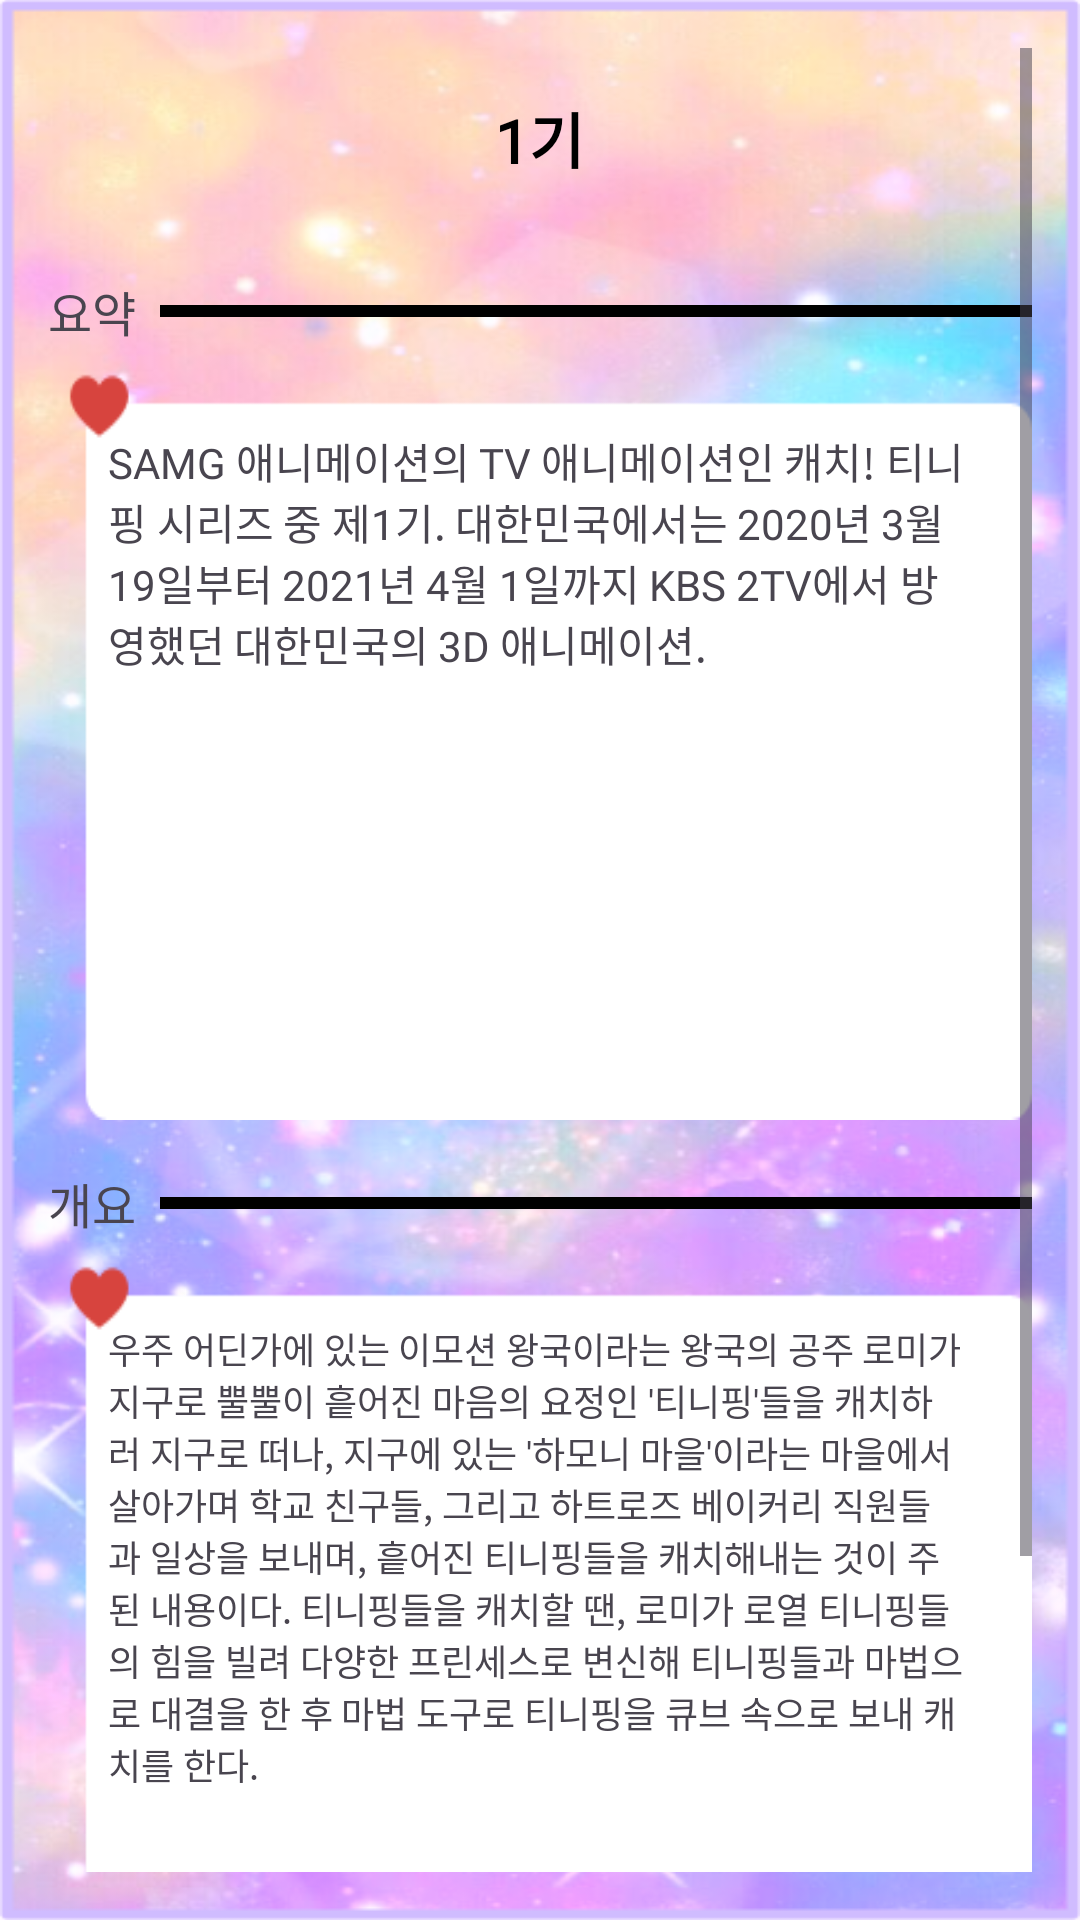

Layout XML and referenced resources for this Android screen:
<!-- AndroidManifest.xml: application theme Theme.Choice_activity -->
<!-- res/layout/fragment_series_one.xml -->
<ScrollView
    xmlns:android="http://schemas.android.com/apk/res/android"
    android:layout_width="match_parent"
    android:layout_height="match_parent"
    android:background="@drawable/backgorund_image"
    android:padding="16dp">

    <LinearLayout
        android:layout_width="match_parent"
        android:layout_height="wrap_content"
        android:orientation="vertical">

        
        <FrameLayout
            android:id="@+id/banner_frame"
            android:layout_width="match_parent"
            android:layout_height="wrap_content"
            android:layout_marginBottom="16dp">

            
            <ImageView
                android:id="@+id/banner"
                android:layout_width="200dp"
                android:layout_height="60dp"
                android:src="@drawable/banner_image"
                android:scaleType="centerCrop"
                android:layout_gravity="center_horizontal" />

            
            <TextView
                android:id="@+id/banner_text"
                android:layout_width="wrap_content"
                android:layout_height="wrap_content"
                android:layout_gravity="center"
                android:fontFamily="@font/singledayregular"
                android:text="1기"
                android:textSize="20sp"
                android:textColor="@color/black"
                android:textStyle="bold" />
        </FrameLayout>

        
        <LinearLayout
            android:layout_width="match_parent"
            android:layout_height="wrap_content"
            android:orientation="horizontal"
            android:layout_marginBottom="8dp"
            android:gravity="center_vertical">

            <TextView
                android:id="@+id/text_summary"
                android:layout_width="wrap_content"
                android:layout_height="wrap_content"
                android:fontFamily="@font/singledayregular"
                android:text="요약"
                android:textSize="16sp" />

            <View
                android:id="@+id/vertical_line01"
                android:layout_width="wrap_content"
                android:layout_height="4dp"
                android:background="@color/black"
                android:layout_marginStart="8dp" />
        </LinearLayout>

        <TextView
            android:id="@+id/summary"
            android:layout_width="match_parent"
            android:layout_height="250dp"
            android:background="@drawable/rounded_corner_background"
            android:fontFamily="@font/singledayregular"
            android:padding="20dp"
            android:text="SAMG 애니메이션의 TV 애니메이션인 캐치! 티니핑 시리즈 중 제1기. 대한민국에서는 2020년 3월 19일부터 2021년 4월 1일까지 KBS 2TV에서 방영했던 대한민국의 3D 애니메이션."
            android:textSize="14sp"
            android:layout_marginBottom="16dp" />

        
        <LinearLayout
            android:layout_width="match_parent"
            android:layout_height="wrap_content"
            android:orientation="horizontal"
            android:layout_marginBottom="8dp"
            android:gravity="center_vertical">

            <TextView
                android:id="@+id/text_overview"
                android:layout_width="wrap_content"
                android:layout_height="wrap_content"
                android:fontFamily="@font/singledayregular"
                android:text="개요"
                android:textSize="16sp" />

            <View
                android:id="@+id/vertical_line02"
                android:layout_width="wrap_content"
                android:layout_height="4dp"
                android:background="@color/black"
                android:layout_marginStart="8dp" />
        </LinearLayout>

        <TextView
            android:id="@+id/overview"
            android:layout_width="match_parent"
            android:layout_height="250dp"
            android:background="@drawable/rounded_corner_background"
            android:fontFamily="@font/singledayregular"
            android:padding="20dp"
            android:text="우주 어딘가에 있는 이모션 왕국이라는 왕국의 공주 로미가 지구로 뿔뿔이 흩어진 마음의 요정인 '티니핑'들을 캐치하러 지구로 떠나, 지구에 있는 '하모니 마을'이라는 마을에서 살아가며 학교 친구들, 그리고 하트로즈 베이커리 직원들과 일상을 보내며, 흩어진 티니핑들을 캐치해내는 것이 주된 내용이다. 티니핑들을 캐치할 땐, 로미가 로열 티니핑들의 힘을 빌려 다양한 프린세스로 변신해 티니핑들과 마법으로 대결을 한 후 마법 도구로 티니핑을 큐브 속으로 보내 캐치를 한다."
            android:textSize="12sp"
            android:layout_marginBottom="16dp" />

        
        <LinearLayout
            android:layout_width="match_parent"
            android:layout_height="wrap_content"
            android:orientation="horizontal"
            android:layout_marginBottom="16dp"
            android:gravity="center_vertical">

            <TextView
                android:id="@+id/text_episode"
                android:layout_width="wrap_content"
                android:layout_height="wrap_content"
                android:fontFamily="@font/singledayregular"
                android:text="회차 목록"
                android:textSize="16sp" />

            <View
                android:id="@+id/vertical_line03"
                android:layout_width="wrap_content"
                android:layout_height="4dp"
                android:background="@color/black"
                android:layout_marginStart="8dp" />
        </LinearLayout>

        
        <Button
            android:id="@+id/episode_list_button"
            android:layout_width="wrap_content"
            android:layout_height="wrap_content"
            android:layout_gravity="center_horizontal"

            android:text="여기를 클릭 해줘~"
            android:fontFamily="@font/singledayregular"
            android:textColor="@color/white" />
    </LinearLayout>
</ScrollView>
<!-- resources referenced by this layout -->
<resources>
  <!-- drawable backgorund_image: png bitmap (drawable, 528261 bytes) -->
  <!-- drawable rounded_corner_background: png bitmap (drawable, 2038 bytes) -->
  <style name="Theme.Choice_activity" parent="Base.Theme.Choice_activity" />
  <style name="Base.Theme.Choice_activity" parent="Theme.Material3.DayNight.NoActionBar">
          
          
      </style>
  <!-- not gathered from this repository: default colours our renderer supplied (Android Studio template values) -->
  <color name="black">#FF000000</color>
  <color name="white">#FFFFFFFF</color>
</resources>
